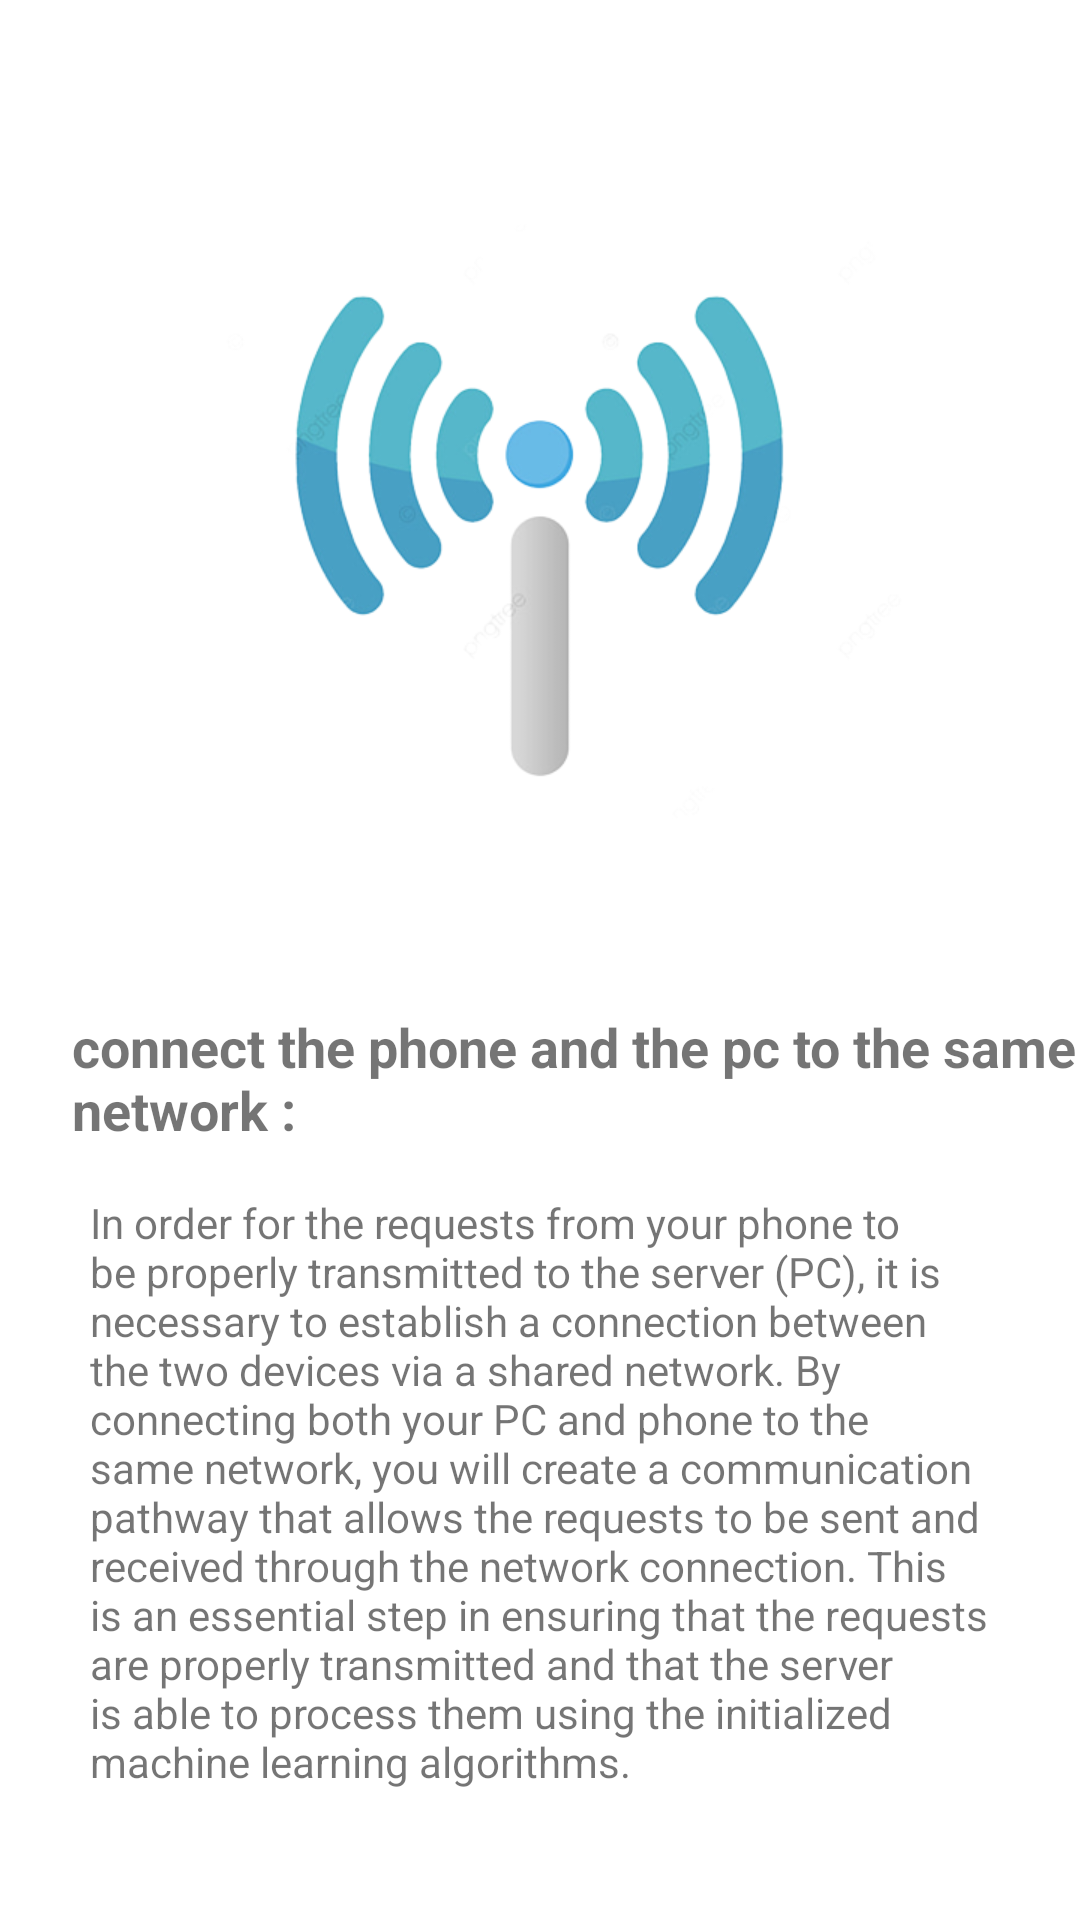

The Android layout XML behind this screen, and the referenced resources:
<!-- AndroidManifest.xml: application theme Theme.SMSSPAMDETECTOR -->
<!-- res/layout/fragment_step2.xml -->
<?xml version="1.0" encoding="utf-8"?>
<androidx.constraintlayout.widget.ConstraintLayout xmlns:android="http://schemas.android.com/apk/res/android"
    xmlns:app="http://schemas.android.com/apk/res-auto"
    xmlns:tools="http://schemas.android.com/tools"
    android:id="@+id/frameLayout"
    android:layout_width="match_parent"
    android:layout_height="match_parent"
    tools:context=".step2" >

    <TextView
        android:id="@+id/textView4"
        android:layout_width="0dp"
        android:layout_height="wrap_content"
        android:layout_marginStart="30dp"
        android:layout_marginTop="16dp"
        android:layout_marginEnd="30dp"
        android:text="In order for the requests from your phone to be properly transmitted to the server (PC), it is necessary to establish a connection between the two devices via a shared network. By connecting both your PC and phone to the same network, you will create a communication pathway that allows the requests to be sent and received through the network connection. This is an essential step in ensuring that the requests are properly transmitted and that the server is able to process them using the initialized machine learning algorithms."
        android:textAlignment="viewStart"
        app:layout_constraintEnd_toEndOf="parent"
        app:layout_constraintStart_toStartOf="parent"
        app:layout_constraintTop_toBottomOf="@+id/textView5" />

    <ImageView
        android:id="@+id/imageView3"
        android:layout_width="wrap_content"
        android:layout_height="250dp"
        android:src="@drawable/network"
        app:layout_constraintBottom_toBottomOf="parent"
        app:layout_constraintEnd_toEndOf="parent"
        app:layout_constraintStart_toStartOf="parent"
        app:layout_constraintTop_toTopOf="parent"
        app:layout_constraintVertical_bias="0.13999999" />

    <TextView
        android:id="@+id/textView5"
        android:layout_width="wrap_content"
        android:layout_height="wrap_content"
        android:layout_marginStart="24dp"
        android:layout_marginTop="32dp"
        android:text="connect the phone and the pc to the same network :"
        android:textSize="18sp"
        android:textStyle="bold"
        app:layout_constraintStart_toStartOf="parent"
        app:layout_constraintTop_toBottomOf="@+id/imageView3" />
</androidx.constraintlayout.widget.ConstraintLayout>
<!-- resources referenced by this layout -->
<resources>
  <!-- drawable network: png bitmap (drawable-v24, 64907 bytes) -->
  <style name="Theme.SMSSPAMDETECTOR" parent="Theme.MaterialComponents.DayNight.NoActionBar">
          
          <item name="colorPrimary">@color/purple_500</item>
          <item name="colorPrimaryVariant">@color/purple_700</item>
          <item name="colorOnPrimary">@color/white</item>
          
          <item name="colorSecondary">@color/teal_200</item>
          <item name="colorSecondaryVariant">@color/teal_700</item>
          <item name="colorOnSecondary">@color/black</item>
          
          <item name="android:statusBarColor">#6495ED</item>
          
      </style>
  <color name="purple_500">#FF6200EE</color>
  <color name="purple_700">#FF3700B3</color>
  <color name="white">#FFFFFFFF</color>
  <color name="teal_200">#FF03DAC5</color>
  <color name="teal_700">#FF018786</color>
  <color name="black">#FF000000</color>
</resources>
